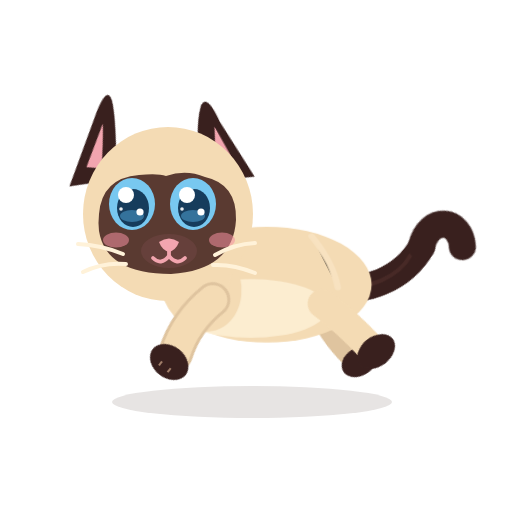
t = 0.00 s
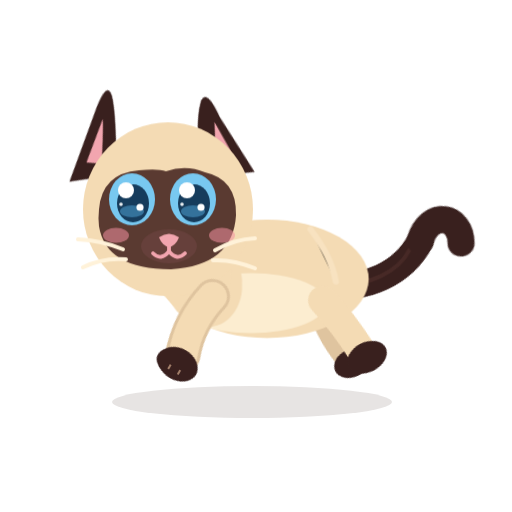
t = 0.06 s
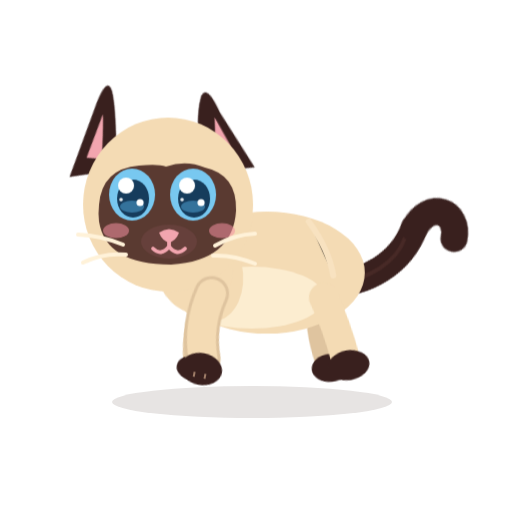
t = 0.14 s
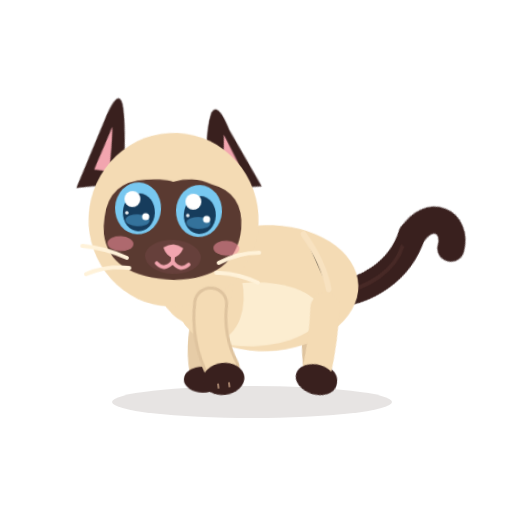
t = 0.21 s
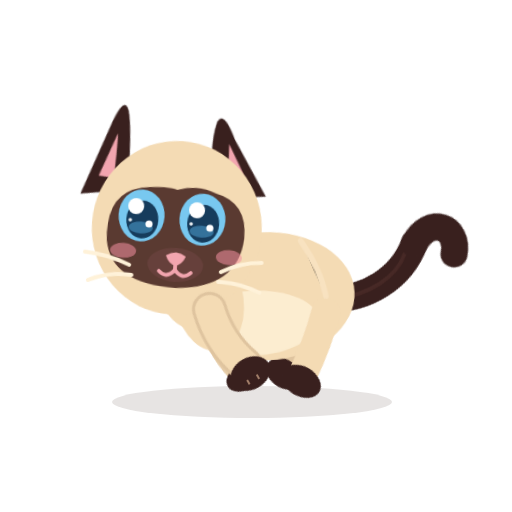
t = 0.28 s
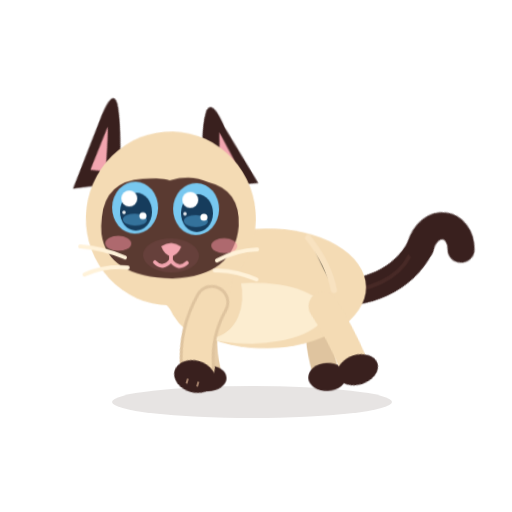
t = 0.36 s

The animated SVG that drew these frames (rendered in a browser with its animation timeline set to each time). Animation: 14 CSS @keyframes rules; one cycle of 0.42 s, repeats indefinitely.

<?xml version="1.0" encoding="UTF-8"?>
<svg xmlns="http://www.w3.org/2000/svg" viewBox="0 0 512 512" width="512" height="512" role="img" aria-label="Azami · Galop">
<title>Azami · Galop</title><desc>Elle galope : le corps s’étire en l’air et se ramasse au sol, les oreilles en arrière, la queue qui ondule.</desc>
<style><![CDATA[
*{animation-fill-mode:both}
#character{transform-box:view-box;transform-origin:255px 402px}#core{transform-box:view-box;transform-origin:268px 330px}#neck{transform-box:view-box;transform-origin:196px 300px}#head{transform-box:view-box;transform-origin:178px 290px}#ear-left{transform-box:view-box;transform-origin:112px 170px}#ear-right{transform-box:view-box;transform-origin:231px 170px}#tail{transform-box:view-box;transform-origin:339px 296px}#tail-tip{transform-box:view-box;transform-origin:377px 214px}#eye-l{transform-box:view-box;transform-origin:146px 211px}#eye-r{transform-box:view-box;transform-origin:207px 211px}#pupils-l{transform-box:view-box;transform-origin:146px 211px}#pupils-r{transform-box:view-box;transform-origin:207px 211px}#mouth-open{transform-box:view-box;transform-origin:177px 262px}#blush{transform-box:view-box;transform-origin:177px 245px}#whiskers{transform-box:view-box;transform-origin:177px 262px}#front-near{transform-box:view-box;transform-origin:211px 312px}#front-far{transform-box:view-box;transform-origin:210px 312px}#back-near{transform-box:view-box;transform-origin:324px 316px}#back-far{transform-box:view-box;transform-origin:320px 316px}
#eyes-blink{opacity:0}#eyes-happy{opacity:0}#mouth-open{opacity:0}#ear-left{transform:translate(0px,0px) rotate(28deg) scale(1,1)}#ear-right{transform:translate(0px,0px) rotate(-28deg) scale(1,1)}
#ear-left{animation:k-ear-left 0.42s infinite}
@keyframes k-ear-left{0.0%{transform:translate(0px,0px) rotate(28deg) scale(1,1);opacity:1;animation-timing-function:linear}100.0%{transform:translate(0px,0px) rotate(28deg) scale(1,1);opacity:1;animation-timing-function:linear}}
#ear-right{animation:k-ear-right 0.42s infinite}
@keyframes k-ear-right{0.0%{transform:translate(0px,0px) rotate(-28deg) scale(1,1);opacity:1;animation-timing-function:linear}100.0%{transform:translate(0px,0px) rotate(-28deg) scale(1,1);opacity:1;animation-timing-function:linear}}
#pupils-l{animation:k-pupils-l 0.42s infinite}
@keyframes k-pupils-l{0.0%{transform:translate(-6px,-1px) rotate(0deg) scale(1,1);opacity:1;animation-timing-function:linear}100.0%{transform:translate(-6px,-1px) rotate(0deg) scale(1,1);opacity:1;animation-timing-function:linear}}
#pupils-r{animation:k-pupils-r 0.42s infinite}
@keyframes k-pupils-r{0.0%{transform:translate(-6px,-1px) rotate(0deg) scale(1,1);opacity:1;animation-timing-function:linear}100.0%{transform:translate(-6px,-1px) rotate(0deg) scale(1,1);opacity:1;animation-timing-function:linear}}
#front-near{animation:c-front-near 0.42s infinite}
@keyframes c-front-near{0.0%{transform:translate(0px,0px) rotate(38deg) scale(1,1);opacity:1;animation-timing-function:cubic-bezier(.45,0,.55,1)}38.095%{transform:translate(0px,0px) rotate(10deg) scale(1,1);opacity:1;animation-timing-function:cubic-bezier(.45,0,.55,1)}64.286%{transform:translate(0px,0px) rotate(-30deg) scale(1,1);opacity:1;animation-timing-function:cubic-bezier(.45,0,.55,1)}100.0%{transform:translate(0px,0px) rotate(38deg) scale(1,1);opacity:1;animation-timing-function:cubic-bezier(.45,0,.55,1)}}
#front-far{animation:c-front-far 0.42s infinite}
@keyframes c-front-far{0.0%{transform:translate(0px,0px) rotate(30deg) scale(1,1);opacity:1;animation-timing-function:cubic-bezier(.45,0,.55,1)}45.238%{transform:translate(0px,0px) rotate(4deg) scale(1,1);opacity:1;animation-timing-function:cubic-bezier(.45,0,.55,1)}71.429%{transform:translate(0px,0px) rotate(-34deg) scale(1,1);opacity:1;animation-timing-function:cubic-bezier(.45,0,.55,1)}100.0%{transform:translate(0px,0px) rotate(30deg) scale(1,1);opacity:1;animation-timing-function:cubic-bezier(.45,0,.55,1)}}
#back-near{animation:c-back-near 0.42s infinite}
@keyframes c-back-near{0.0%{transform:translate(0px,0px) rotate(-38deg) scale(1,1);opacity:1;animation-timing-function:cubic-bezier(.45,0,.55,1)}33.333%{transform:translate(0px,0px) rotate(-10deg) scale(1,1);opacity:1;animation-timing-function:cubic-bezier(.45,0,.55,1)}61.905%{transform:translate(0px,0px) rotate(32deg) scale(1,1);opacity:1;animation-timing-function:cubic-bezier(.45,0,.55,1)}100.0%{transform:translate(0px,0px) rotate(-38deg) scale(1,1);opacity:1;animation-timing-function:cubic-bezier(.45,0,.55,1)}}
#back-far{animation:c-back-far 0.42s infinite}
@keyframes c-back-far{0.0%{transform:translate(0px,0px) rotate(-32deg) scale(1,1);opacity:1;animation-timing-function:cubic-bezier(.45,0,.55,1)}40.476%{transform:translate(0px,0px) rotate(-4deg) scale(1,1);opacity:1;animation-timing-function:cubic-bezier(.45,0,.55,1)}69.048%{transform:translate(0px,0px) rotate(36deg) scale(1,1);opacity:1;animation-timing-function:cubic-bezier(.45,0,.55,1)}100.0%{transform:translate(0px,0px) rotate(-32deg) scale(1,1);opacity:1;animation-timing-function:cubic-bezier(.45,0,.55,1)}}
#core{animation:c-core 0.42s infinite}
@keyframes c-core{0.0%{transform:translate(0px,-4px) rotate(0deg) scale(1.09,0.95);opacity:1;animation-timing-function:cubic-bezier(.45,0,.55,1)}30.952%{transform:translate(0px,-9px) rotate(0deg) scale(1.02,1);opacity:1;animation-timing-function:cubic-bezier(.45,0,.55,1)}64.286%{transform:translate(0px,1px) rotate(-3deg) scale(0.93,1.05);opacity:1;animation-timing-function:cubic-bezier(.45,0,.55,1)}100.0%{transform:translate(0px,-4px) rotate(0deg) scale(1.09,0.95);opacity:1;animation-timing-function:cubic-bezier(.45,0,.55,1)}}
#character{animation:c-character 0.42s infinite}
@keyframes c-character{0.0%{transform:translate(0px,-10px) rotate(0deg) scale(1,1);opacity:1;animation-timing-function:cubic-bezier(.45,0,.55,1)}28.571%{transform:translate(0px,-16px) rotate(0deg) scale(1,1);opacity:1;animation-timing-function:cubic-bezier(.45,0,.55,1)}64.286%{transform:translate(0px,0px) rotate(0deg) scale(1,1);opacity:1;animation-timing-function:cubic-bezier(.45,0,.55,1)}100.0%{transform:translate(0px,-10px) rotate(0deg) scale(1,1);opacity:1;animation-timing-function:cubic-bezier(.45,0,.55,1)}}
#head{animation:c-head 0.42s infinite}
@keyframes c-head{0.0%{transform:translate(-8px,4px) rotate(0deg) scale(1,1);opacity:1;animation-timing-function:cubic-bezier(.45,0,.55,1)}30.952%{transform:translate(-8px,0px) rotate(0deg) scale(1,1);opacity:1;animation-timing-function:cubic-bezier(.45,0,.55,1)}64.286%{transform:translate(-4px,8px) rotate(4deg) scale(1,1);opacity:1;animation-timing-function:cubic-bezier(.45,0,.55,1)}100.0%{transform:translate(-8px,4px) rotate(0deg) scale(1,1);opacity:1;animation-timing-function:cubic-bezier(.45,0,.55,1)}}
#neck{animation:c-neck 0.42s infinite}
@keyframes c-neck{0.0%{transform:translate(-4px,0px) rotate(0deg) scale(1,1);opacity:1;animation-timing-function:cubic-bezier(.45,0,.55,1)}64.286%{transform:translate(-2px,4px) rotate(0deg) scale(1,1);opacity:1;animation-timing-function:cubic-bezier(.45,0,.55,1)}100.0%{transform:translate(-4px,0px) rotate(0deg) scale(1,1);opacity:1;animation-timing-function:cubic-bezier(.45,0,.55,1)}}
#tail{animation:c-tail 0.42s infinite}
@keyframes c-tail{0.0%{transform:translate(0px,0px) rotate(40deg) scale(1,1);opacity:1;animation-timing-function:cubic-bezier(.45,0,.55,1)}50.0%{transform:translate(0px,0px) rotate(28deg) scale(1,1);opacity:1;animation-timing-function:cubic-bezier(.45,0,.55,1)}100.0%{transform:translate(0px,0px) rotate(40deg) scale(1,1);opacity:1;animation-timing-function:cubic-bezier(.45,0,.55,1)}}
#tail-tip{animation:c-tail-tip 0.42s infinite}
@keyframes c-tail-tip{0.0%{transform:translate(0px,0px) rotate(-14deg) scale(1,1);opacity:1;animation-timing-function:cubic-bezier(.45,0,.55,1)}50.0%{transform:translate(0px,0px) rotate(16deg) scale(1,1);opacity:1;animation-timing-function:cubic-bezier(.45,0,.55,1)}100.0%{transform:translate(0px,0px) rotate(-14deg) scale(1,1);opacity:1;animation-timing-function:cubic-bezier(.45,0,.55,1)}}
@media(prefers-reduced-motion:reduce){*{animation:none!important}}
]]></style>


<g id="ground-shadow"><ellipse cx="252" cy="402" rx="140" ry="16" fill="#39201E" opacity=".12"/></g>
<g id="character">
  <g id="tail">
    <path d="M334 302 C363 286 384 250 377 212" stroke="#39201E" stroke-width="27" stroke-linecap="round" fill="none"/>
    <path d="M336 302 C365 279 379 251 374 226" stroke="#6B403A" stroke-width="4" stroke-linecap="round" fill="none" opacity=".28"/>
    <g id="tail-tip"><path d="M377 213 C370 180 401 171 414 195" stroke="#39201E" stroke-width="27" stroke-linecap="round" fill="none"/></g>
  </g>
  <g id="back-far"><path d="M320 313 Q314 343 322 376" stroke="#DFC49F" stroke-width="26" fill="none" stroke-linecap="round"/><ellipse cx="324" cy="384" rx="19" ry="14" fill="#39201E"/></g>
  <g id="front-far"><path d="M210 309 Q198 344 205 377" stroke="#E6CCA7" stroke-width="27" fill="none" stroke-linecap="round"/><ellipse cx="205" cy="385" rx="19" ry="13" fill="#39201E"/></g>
  <g id="core">
    <ellipse cx="267" cy="297" rx="96" ry="61" fill="#F4DBB4"/>
    <ellipse cx="252" cy="322" rx="71" ry="31" fill="#FFF2D9" opacity=".78"/>
    <ellipse cx="206" cy="296" rx="37" ry="51" transform="rotate(-12 206 296)" fill="#F4DBB4"/>
    <path d="M308 246 Q328 274 332 300" stroke="#F9E4C3" stroke-width="6" opacity=".8" stroke-linecap="round"/>
  </g>
  <g id="back-near"><path d="M324 313 Q332 342 335 377" stroke="#F4DBB4" stroke-width="29" fill="none" stroke-linecap="round"/><ellipse cx="337" cy="384" rx="21" ry="15" fill="#39201E"/></g>
  <g id="neck"><ellipse cx="196" cy="276" rx="39" ry="51" transform="rotate(-10 196 276)" fill="#F4DBB4"/></g>
  <g id="head">
    <g id="ear-left"><path d="M130 178 Q102 124 89 110 Q78 99 81 127 L92 206Z" fill="#39201E"/><path d="M112 175 Q98 145 92 135 L98 181Z" fill="#F2A5AF"/></g>
    <g id="ear-right"><path d="M206 177 Q219 129 239 108 Q250 100 248 131 L253 196Z" fill="#39201E"/><path d="M220 174 Q235 146 241 133 L242 176Z" fill="#F2A5AF"/></g>
    <ellipse cx="176" cy="220" rx="85" ry="87" fill="#F4DBB4"/>
    <path d="M107 220 Q110 184 147 181 Q166 179 174 182 Q194 175 213 183 Q245 190 244 226 Q241 276 179 280 Q114 280 107 237 Q106 229 107 220Z" fill="#5A3A31"/>
    <g id="blush"><ellipse cx="124" cy="246" rx="13" ry="7.5" fill="#F48FA0" opacity=".55"/><ellipse cx="230" cy="246" rx="13" ry="7.5" fill="#F48FA0" opacity=".55"/></g>
    <g id="eye-l"><g transform="translate(146 211)"><g id="pupils-l"><ellipse rx="23" ry="26" fill="#78C8F0"/><ellipse cx="1" cy="4" rx="16" ry="19" fill="#163C5C"/>
      <ellipse cx="0" cy="12" rx="12" ry="6" fill="#4E9FCF" opacity=".55"/><circle cx="-6" cy="-9" r="8" fill="#FFFFFF"/><circle cx="8" cy="8" r="3.6" fill="#FFFFFF"/><circle cx="-11" cy="5" r="1.8" fill="#FFFFFF" opacity=".9"/></g></g></g>
    <g id="eye-r"><g transform="translate(207 211)"><g id="pupils-r"><ellipse rx="23" ry="26" fill="#78C8F0"/><ellipse cx="1" cy="4" rx="16" ry="19" fill="#163C5C"/>
      <ellipse cx="0" cy="12" rx="12" ry="6" fill="#4E9FCF" opacity=".55"/><circle cx="-6" cy="-9" r="8" fill="#FFFFFF"/><circle cx="8" cy="8" r="3.6" fill="#FFFFFF"/><circle cx="-11" cy="5" r="1.8" fill="#FFFFFF" opacity=".9"/></g></g></g>
    <g id="eyes-blink"><path d="M126 213 Q146 219 166 213 M187 213 Q207 219 228 213" stroke="#FFF2D9" stroke-width="7" stroke-linecap="round" fill="none"/></g>
    <g id="eyes-happy"><path d="M127 218 Q146 194 165 218 M188 218 Q207 194 226 218" stroke="#FFF2D9" stroke-width="7.5" stroke-linecap="round" fill="none"/></g>
    <ellipse cx="177" cy="257" rx="28" ry="17" fill="#66403B"/>
    <path d="M167 248 Q177 241 187 248 Q184 256 177 258 Q170 256 167 248Z" fill="#F2A5AF"/>
    <g id="mouth-smile" stroke="#F2A5AF" stroke-width="3.8" stroke-linecap="round" fill="none"><path d="M177 257 V262 M177 262 Q169 272 161 264 M177 262 Q185 272 193 264"/></g>
    <g id="mouth-open"><ellipse cx="177" cy="268" rx="11" ry="13" fill="#8F4357"/><path d="M170 274 Q177 266 184 274 Q177 281 170 274Z" fill="#F6A2B0"/></g>
    <g id="whiskers" stroke="#FFF2D9" stroke-width="4" stroke-linecap="round" fill="none"><path d="M131 260 Q109 251 86 250 M134 270 Q111 268 91 278 M223 261 Q242 250 263 249 M221 271 Q241 270 263 279"/></g>
    
  </g>
  <g id="front-near"><path d="M211 309 Q203 343 215 375" stroke="#DFC49F" stroke-width="35" fill="none" stroke-linecap="round"/><path d="M211 309 Q203 343 215 375" stroke="#F4DBB4" stroke-width="29" fill="none" stroke-linecap="round"/><ellipse cx="215" cy="385" rx="21" ry="16" fill="#39201E"/><path d="M209 389 L209 394 M220 389 L220 394" stroke="#F2C8A5" stroke-width="2" opacity=".56"/></g>
  
</g>


</svg>
